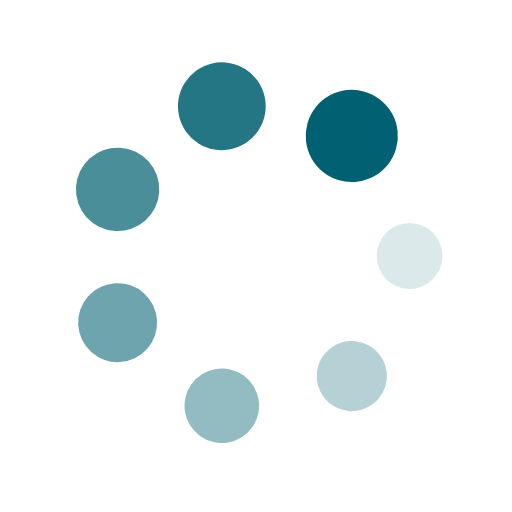
t = 0.00 s
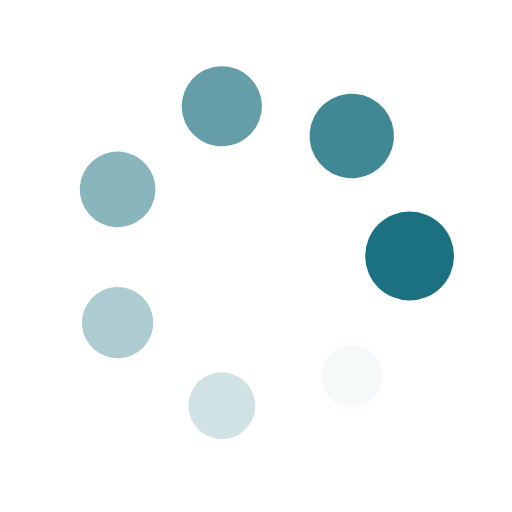
t = 0.25 s
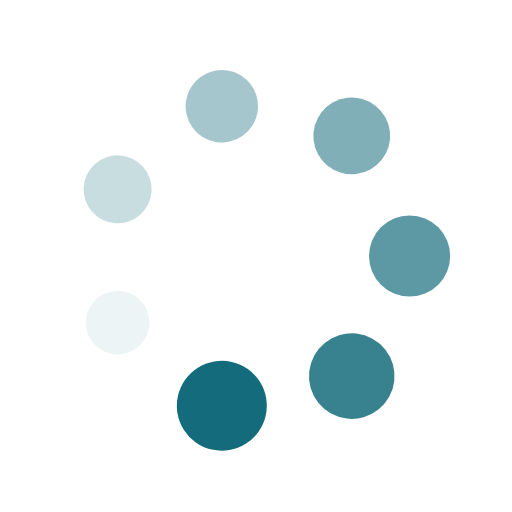
t = 0.50 s
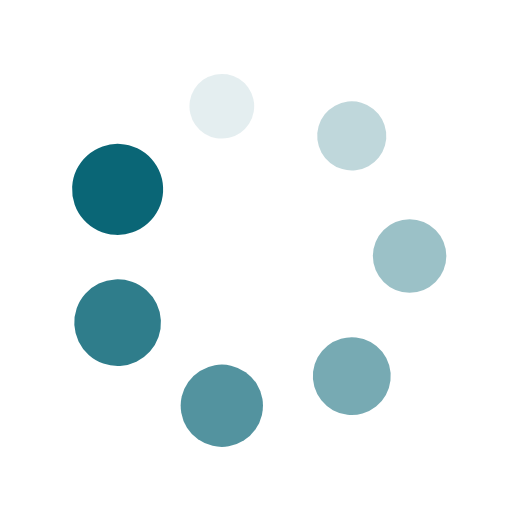
t = 0.75 s

The animated SVG that drew these frames (rendered in a browser with its animation timeline set to each time). Animation: 14 SMIL elements (animate=7,animateTransform=7); one cycle of 1.00 s, repeats indefinitely.

<svg xmlns="http://www.w3.org/2000/svg" viewBox="0 0 100 100" preserveAspectRatio="xMidYMid" width="200" height="200" style="shape-rendering: auto; display: block; background: rgba(255, 255, 255, 0);" xmlns:xlink="http://www.w3.org/1999/xlink"><g><g transform="translate(80,50)">
<g transform="rotate(0)">
<circle fill-opacity="1" fill="#016071" r="6" cy="0" cx="0">
  <animateTransform repeatCount="indefinite" dur="1s" keyTimes="0;1" values="1.5 1.5;1 1" begin="-0.8571428571428571s" type="scale" attributeName="transform"></animateTransform>
  <animate begin="-0.8571428571428571s" values="1;0" repeatCount="indefinite" dur="1s" keyTimes="0;1" attributeName="fill-opacity"></animate>
</circle>
</g>
</g><g transform="translate(68.704694055762,73.4549444740409)">
<g transform="rotate(51.42857142857143)">
<circle fill-opacity="0.8571428571428571" fill="#016071" r="6" cy="0" cx="0">
  <animateTransform repeatCount="indefinite" dur="1s" keyTimes="0;1" values="1.5 1.5;1 1" begin="-0.7142857142857143s" type="scale" attributeName="transform"></animateTransform>
  <animate begin="-0.7142857142857143s" values="1;0" repeatCount="indefinite" dur="1s" keyTimes="0;1" attributeName="fill-opacity"></animate>
</circle>
</g>
</g><g transform="translate(43.32437198131057,79.2478373654547)">
<g transform="rotate(102.85714285714286)">
<circle fill-opacity="0.7142857142857143" fill="#016071" r="6" cy="0" cx="0">
  <animateTransform repeatCount="indefinite" dur="1s" keyTimes="0;1" values="1.5 1.5;1 1" begin="-0.5714285714285714s" type="scale" attributeName="transform"></animateTransform>
  <animate begin="-0.5714285714285714s" values="1;0" repeatCount="indefinite" dur="1s" keyTimes="0;1" attributeName="fill-opacity"></animate>
</circle>
</g>
</g><g transform="translate(22.97093396292743,63.01651217352675)">
<g transform="rotate(154.2857142857143)">
<circle fill-opacity="0.5714285714285714" fill="#016071" r="6" cy="0" cx="0">
  <animateTransform repeatCount="indefinite" dur="1s" keyTimes="0;1" values="1.5 1.5;1 1" begin="-0.42857142857142855s" type="scale" attributeName="transform"></animateTransform>
  <animate begin="-0.42857142857142855s" values="1;0" repeatCount="indefinite" dur="1s" keyTimes="0;1" attributeName="fill-opacity"></animate>
</circle>
</g>
</g><g transform="translate(22.970933962927425,36.98348782647326)">
<g transform="rotate(205.71428571428572)">
<circle fill-opacity="0.42857142857142855" fill="#016071" r="6" cy="0" cx="0">
  <animateTransform repeatCount="indefinite" dur="1s" keyTimes="0;1" values="1.5 1.5;1 1" begin="-0.2857142857142857s" type="scale" attributeName="transform"></animateTransform>
  <animate begin="-0.2857142857142857s" values="1;0" repeatCount="indefinite" dur="1s" keyTimes="0;1" attributeName="fill-opacity"></animate>
</circle>
</g>
</g><g transform="translate(43.32437198131056,20.752162634545293)">
<g transform="rotate(257.1428571428571)">
<circle fill-opacity="0.2857142857142857" fill="#016071" r="6" cy="0" cx="0">
  <animateTransform repeatCount="indefinite" dur="1s" keyTimes="0;1" values="1.5 1.5;1 1" begin="-0.14285714285714285s" type="scale" attributeName="transform"></animateTransform>
  <animate begin="-0.14285714285714285s" values="1;0" repeatCount="indefinite" dur="1s" keyTimes="0;1" attributeName="fill-opacity"></animate>
</circle>
</g>
</g><g transform="translate(68.704694055762,26.545055525959103)">
<g transform="rotate(308.5714285714286)">
<circle fill-opacity="0.14285714285714285" fill="#016071" r="6" cy="0" cx="0">
  <animateTransform repeatCount="indefinite" dur="1s" keyTimes="0;1" values="1.5 1.5;1 1" begin="0s" type="scale" attributeName="transform"></animateTransform>
  <animate begin="0s" values="1;0" repeatCount="indefinite" dur="1s" keyTimes="0;1" attributeName="fill-opacity"></animate>
</circle>
</g>
</g><g></g></g><!-- [ldio] generated by https://loading.io --></svg>